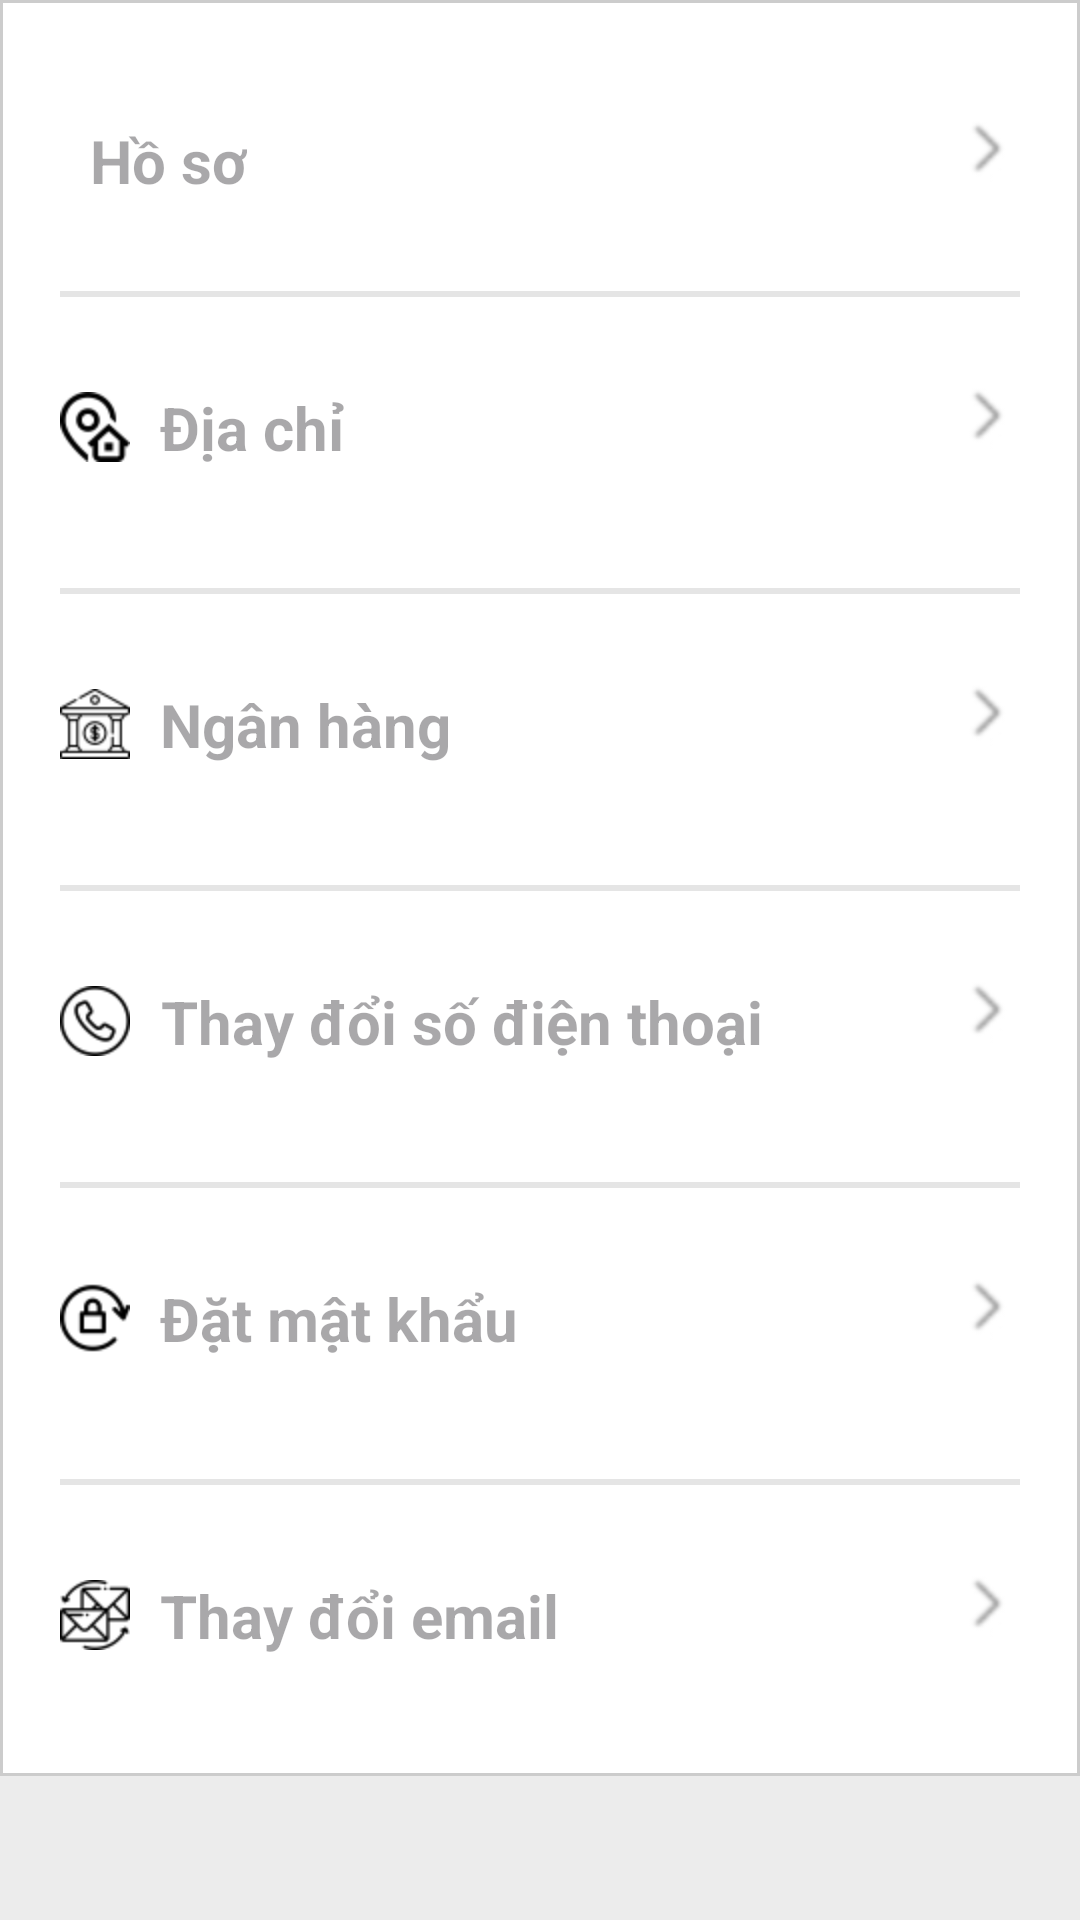

Produce the Android XML layout that renders to this screen, including the resource entries it uses.
<!-- AndroidManifest.xml: application theme Theme.Shopping -->
<!-- res/layout/fragment_profile__personal_profile.xml -->
<?xml version="1.0" encoding="utf-8"?>
<androidx.constraintlayout.widget.ConstraintLayout xmlns:android="http://schemas.android.com/apk/res/android"
    xmlns:app="http://schemas.android.com/apk/res-auto"
    xmlns:tools="http://schemas.android.com/tools"
    android:layout_width="match_parent"
    android:layout_height="match_parent"
    android:background="#ececec"
    tools:context=".activity.profile.Profile_PersonalProfileFragment">

    <ScrollView
        android:layout_width="match_parent"
        android:layout_height="match_parent">

        <FrameLayout
            android:layout_width="wrap_content"
            android:layout_height="wrap_content"
            tools:ignore="MissingConstraints">
            <LinearLayout
                android:id="@+id/features"
                android:layout_width="match_parent"
                android:layout_height="match_parent"
                android:background="@drawable/rounded_border"
                android:orientation="vertical"
                app:layout_constraintEnd_toEndOf="parent"
                app:layout_constraintHorizontal_bias="0.0"
                app:layout_constraintStart_toStartOf="parent"
                app:layout_constraintVertical_bias="0.07">

                <RelativeLayout
                    android:id="@+id/personal_profile"
                    android:layout_width="wrap_content"
                    android:layout_height="match_parent"
                    android:gravity="center_vertical"
                    android:layout_marginTop="40dp"
                    android:layout_marginBottom="20dp"
                    android:orientation="horizontal">

                    <TextView
                        android:layout_width="wrap_content"
                        android:layout_height="match_parent"
                        android:hint="  Hồ sơ"
                        android:drawableLeft="@drawable/profile"
                        android:gravity="center"
                        android:textSize="20sp"
                        android:textStyle="bold"/>

                    <ImageView
                        android:layout_width="wrap_content"
                        android:layout_height="match_parent"
                        android:layout_alignParentEnd="true"
                        android:layout_alignParentRight="true"
                        android:src="@drawable/turn_to" />

                </RelativeLayout>

                <View
                    android:layout_width="match_parent"
                    android:layout_height="2dp"
                    android:layout_centerVertical="true"
                    android:background="#1A000000"
                    android:layout_marginTop="10dp" />

                <RelativeLayout
                    android:id="@+id/address"
                    android:layout_width="wrap_content"
                    android:layout_height="match_parent"
                    android:gravity="center_vertical"
                    android:layout_marginTop="30dp"
                    android:layout_marginBottom="30dp"
                    android:orientation="horizontal">

                    <TextView
                        android:layout_width="wrap_content"
                        android:layout_height="match_parent"
                        android:hint="  Địa chỉ"
                        android:drawableLeft="@drawable/address"
                        android:gravity="center"
                        android:textSize="20sp"
                        android:textStyle="bold"/>

                    <ImageView
                        android:layout_width="wrap_content"
                        android:layout_height="match_parent"
                        android:layout_alignParentEnd="true"
                        android:layout_alignParentRight="true"
                        android:src="@drawable/turn_to" />
                </RelativeLayout>

                <View
                    android:layout_width="match_parent"
                    android:layout_height="2dp"
                    android:layout_centerVertical="true"
                    android:background="#1A000000"
                    android:layout_marginTop="10dp" />

                <RelativeLayout
                    android:id="@+id/bank"
                    android:layout_width="wrap_content"
                    android:layout_height="match_parent"
                    android:gravity="center_vertical"
                    android:layout_marginTop="30dp"
                    android:layout_marginBottom="30dp"
                    android:orientation="horizontal">

                    <TextView
                        android:layout_width="wrap_content"
                        android:layout_height="match_parent"
                        android:hint="  Ngân hàng"
                        android:drawableLeft="@drawable/bank"
                        android:gravity="center"
                        android:textSize="20sp"
                        android:textStyle="bold"/>

                    <ImageView
                        android:layout_width="wrap_content"
                        android:layout_height="match_parent"
                        android:layout_alignParentEnd="true"
                        android:layout_alignParentRight="true"
                        android:src="@drawable/turn_to" />
                </RelativeLayout>

                <View
                    android:layout_width="match_parent"
                    android:layout_height="2dp"
                    android:layout_centerVertical="true"
                    android:background="#1A000000"
                    android:layout_marginTop="10dp" />

                <RelativeLayout
                    android:id="@+id/update_phone_number"
                    android:layout_width="wrap_content"
                    android:layout_height="match_parent"
                    android:gravity="center_vertical"
                    android:layout_marginTop="30dp"
                    android:layout_marginBottom="30dp"
                    android:orientation="horizontal">

                    <TextView
                        android:layout_width="wrap_content"
                        android:layout_height="match_parent"
                        android:hint="  Thay đổi số điện thoại"
                        android:drawableLeft="@drawable/phone"
                        android:gravity="center"
                        android:textSize="20sp"
                        android:textStyle="bold"/>

                    <ImageView
                        android:layout_width="wrap_content"
                        android:layout_height="match_parent"
                        android:layout_alignParentEnd="true"
                        android:layout_alignParentRight="true"
                        android:src="@drawable/turn_to" />
                </RelativeLayout>

                <View
                    android:layout_width="match_parent"
                    android:layout_height="2dp"
                    android:layout_centerVertical="true"
                    android:background="#1A000000"
                    android:layout_marginTop="10dp" />

                <RelativeLayout
                    android:id="@+id/reset_password"
                    android:layout_width="wrap_content"
                    android:layout_height="match_parent"
                    android:gravity="center_vertical"
                    android:layout_marginTop="30dp"
                    android:layout_marginBottom="30dp"
                    android:orientation="horizontal">

                    <TextView
                        android:layout_width="wrap_content"
                        android:layout_height="match_parent"
                        android:hint="  Đặt mật khẩu"
                        android:drawableLeft="@drawable/reset_password"
                        android:gravity="center"
                        android:textSize="20sp"
                        android:textStyle="bold"/>

                    <ImageView
                        android:layout_width="wrap_content"
                        android:layout_height="match_parent"
                        android:layout_alignParentEnd="true"
                        android:layout_alignParentRight="true"
                        android:src="@drawable/turn_to" />
                </RelativeLayout>

                <View
                    android:layout_width="match_parent"
                    android:layout_height="2dp"
                    android:layout_centerVertical="true"
                    android:background="#1A000000"
                    android:layout_marginTop="10dp" />

                <RelativeLayout
                    android:id="@+id/change_email_address"
                    android:layout_width="wrap_content"
                    android:layout_height="match_parent"
                    android:gravity="center_vertical"
                    android:layout_marginTop="30dp"
                    android:layout_marginBottom="40dp"
                    android:orientation="horizontal">

                    <TextView
                        android:layout_width="wrap_content"
                        android:layout_height="match_parent"
                        android:hint="  Thay đổi email"
                        android:drawableLeft="@drawable/change_email"
                        android:gravity="center"
                        android:textSize="20sp"
                        android:textStyle="bold"/>

                    <ImageView
                        android:layout_width="wrap_content"
                        android:layout_height="match_parent"
                        android:layout_alignParentEnd="true"
                        android:layout_alignParentRight="true"
                        android:src="@drawable/turn_to" />
                </RelativeLayout>
            </LinearLayout>
        </FrameLayout>
    </ScrollView>
</androidx.constraintlayout.widget.ConstraintLayout>
<!-- resources referenced by this layout -->
<resources>
  <!-- drawable address: png bitmap (drawable-hdpi, 1097 bytes) -->
  <!-- drawable bank: png bitmap (drawable-hdpi, 991 bytes) -->
  <!-- drawable change_email: png bitmap (drawable-hdpi, 1166 bytes) -->
  <!-- drawable phone: png bitmap (drawable-hdpi, 1118 bytes) -->
  <!-- drawable reset_password: png bitmap (drawable-hdpi, 919 bytes) -->
  <!-- drawable rounded_border (drawable) -->
  <shape xmlns:android="http://schemas.android.com/apk/res/android">
      <solid android:color="@android:color/white" />
      <stroke
          android:width="1dp"
          android:color="#CCCCCC" />
      <padding
          android:left="20dp"
          android:right="20dp" />
  </shape>
  <!-- drawable turn_to: png bitmap (drawable-hdpi, 751 bytes) -->
  <style name="Theme.Shopping" parent="Base.Theme.Shopping" />
  <style name="Base.Theme.Shopping" parent="Theme.Material3.DayNight.NoActionBar">
          <item name="colorPrimary">@color/purple500</item>
          <item name="colorPrimaryVariant">@color/purple_700</item>
          <item name="colorOnPrimary">@color/white</item>
          <item name="colorSecondary">@color/teal_200</item>
          <item name="colorSecondaryVariant">@color/teal_700</item>
          <item name="colorOnSecondary">@color/black</item>
          <item name="android:statusBarColor" tools:targetApi="1">?attr/colorPrimaryVariant</item>
      </style>
  <color name="purple500">#FF6200EE</color>
  <color name="purple_700">#F4F3F7</color>
  <color name="white">#FFFFFFFF</color>
  <color name="teal_200">#FF03DAC5</color>
  <color name="teal_700">#FF018786</color>
  <color name="black">#FF000000</color>
</resources>
